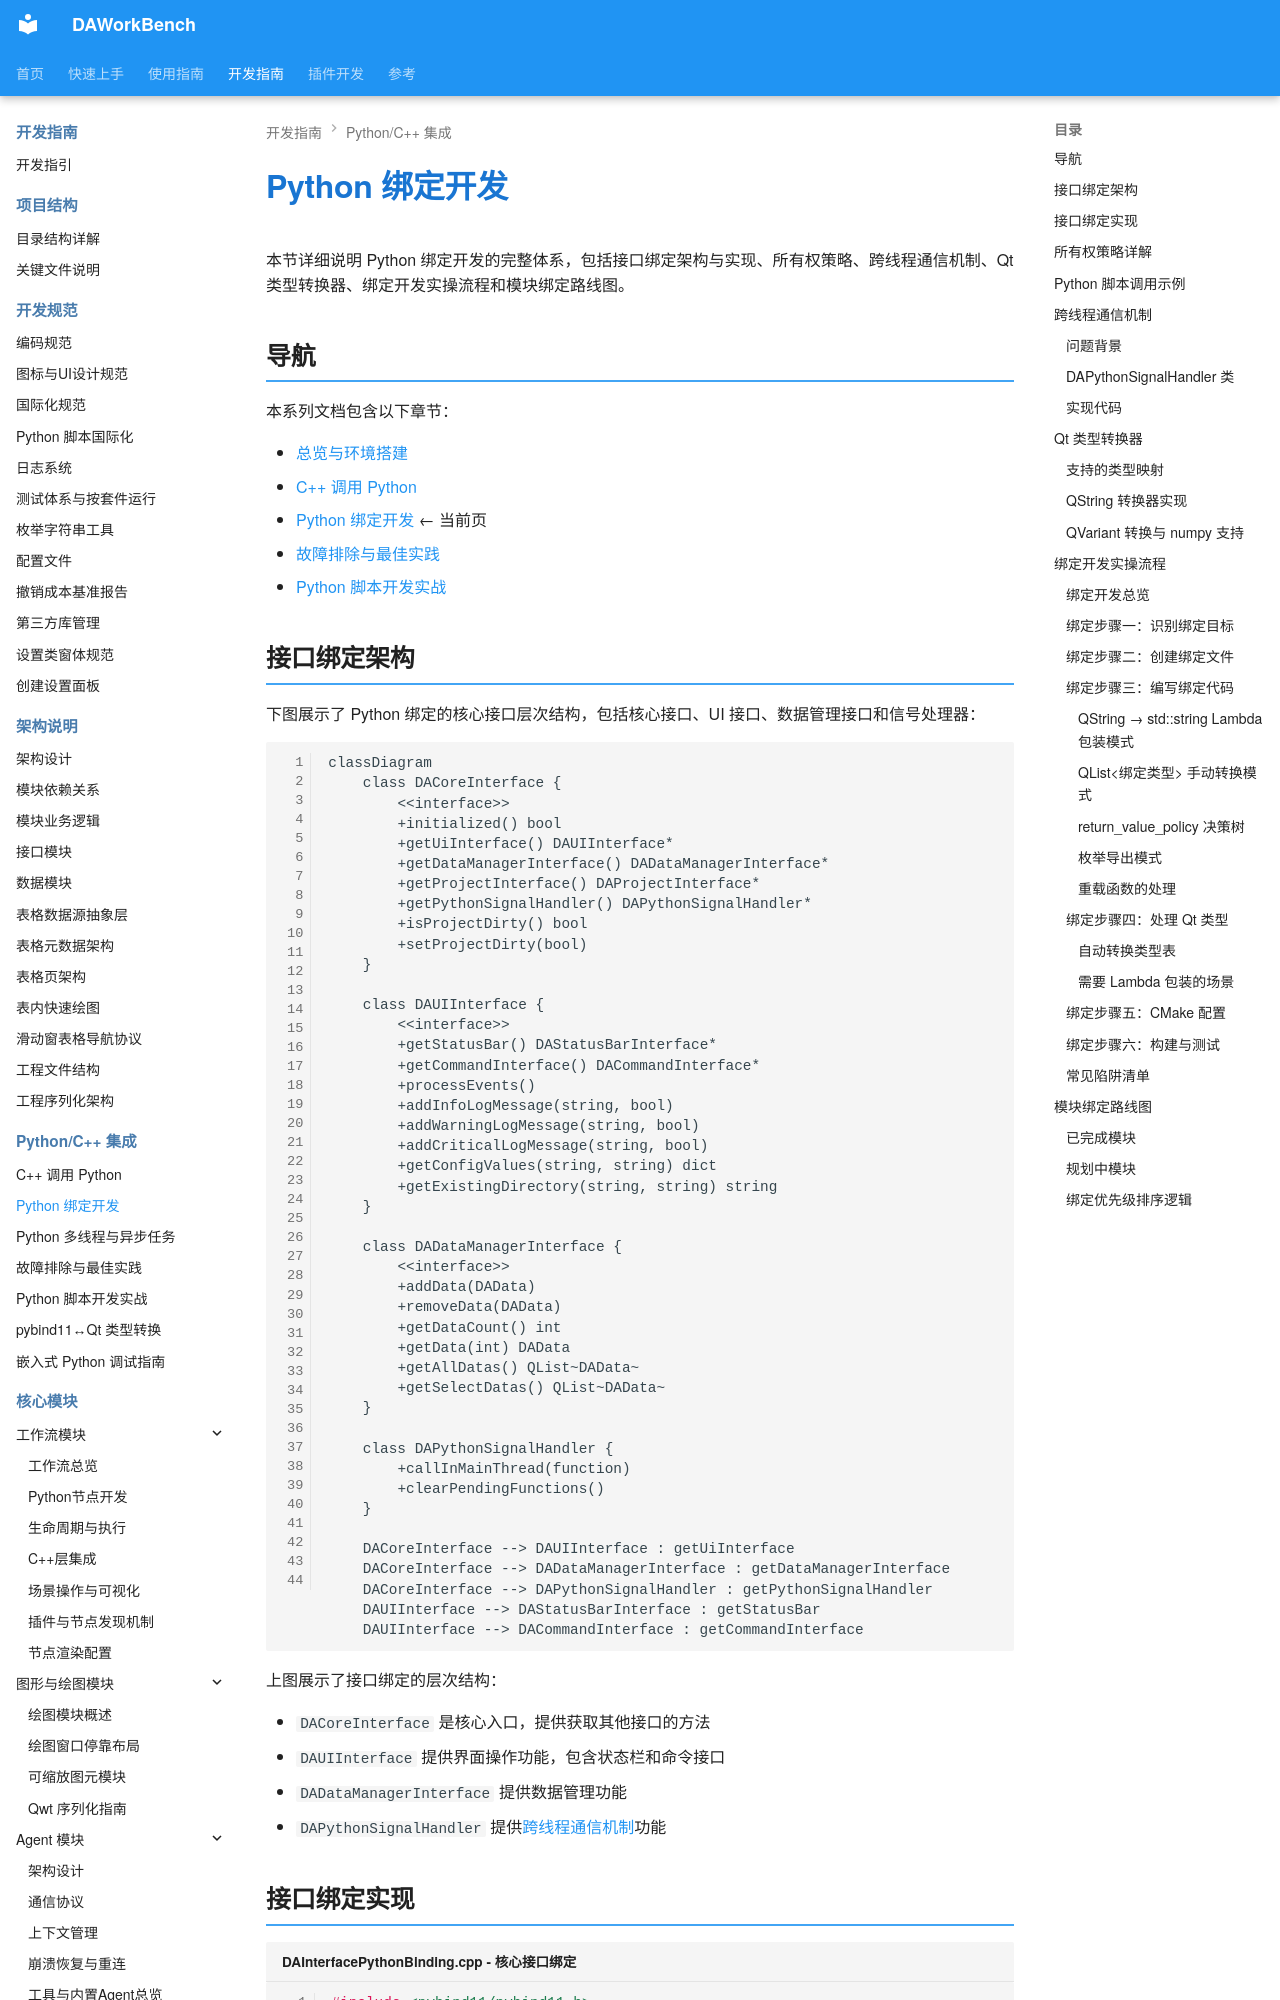

repository: czyt1988/data-workbench · page: zh/dev-guide/python-binding/python-binding-development/index.html · generator: mkdocs

# Python 绑定开发

本节详细说明 Python 绑定开发的完整体系，包括接口绑定架构与实现、所有权策略、跨线程通信机制、Qt 类型转换器、绑定开发实操流程和模块绑定路线图。

## 导航

本系列文档包含以下章节：

- [总览与环境搭建](./index.md)
- [C++ 调用 Python](./cpp-calling-python.md)
- [Python 绑定开发](./python-binding-development.md) ← 当前页
- [故障排除与最佳实践](./troubleshooting-and-best-practices.md)
- [Python 脚本开发实战](./python-script-development.md)

## 接口绑定架构

下图展示了 Python 绑定的核心接口层次结构，包括核心接口、UI 接口、数据管理接口和信号处理器：

```mermaid
classDiagram
    class DACoreInterface {
        <<interface>>
        +initialized() bool
        +getUiInterface() DAUIInterface*
        +getDataManagerInterface() DADataManagerInterface*
        +getProjectInterface() DAProjectInterface*
        +getPythonSignalHandler() DAPythonSignalHandler*
        +isProjectDirty() bool
        +setProjectDirty(bool)
    }
    
    class DAUIInterface {
        <<interface>>
        +getStatusBar() DAStatusBarInterface*
        +getCommandInterface() DACommandInterface*
        +processEvents()
        +addInfoLogMessage(string, bool)
        +addWarningLogMessage(string, bool)
        +addCriticalLogMessage(string, bool)
        +getConfigValues(string, string) dict
        +getExistingDirectory(string, string) string
    }
    
    class DADataManagerInterface {
        <<interface>>
        +addData(DAData)
        +removeData(DAData)
        +getDataCount() int
        +getData(int) DAData
        +getAllDatas() QList~DAData~
        +getSelectDatas() QList~DAData~
    }
    
    class DAPythonSignalHandler {
        +callInMainThread(function)
        +clearPendingFunctions()
    }
    
    DACoreInterface --> DAUIInterface : getUiInterface
    DACoreInterface --> DADataManagerInterface : getDataManagerInterface
    DACoreInterface --> DAPythonSignalHandler : getPythonSignalHandler
    DAUIInterface --> DAStatusBarInterface : getStatusBar
    DAUIInterface --> DACommandInterface : getCommandInterface
```

上图展示了接口绑定的层次结构：

- `DACoreInterface` 是核心入口，提供获取其他接口的方法
- `DAUIInterface` 提供界面操作功能，包含状态栏和命令接口
- `DADataManagerInterface` 提供数据管理功能
- `DAPythonSignalHandler` 提供[跨线程通信机制](#跨线程通信机制)功能
